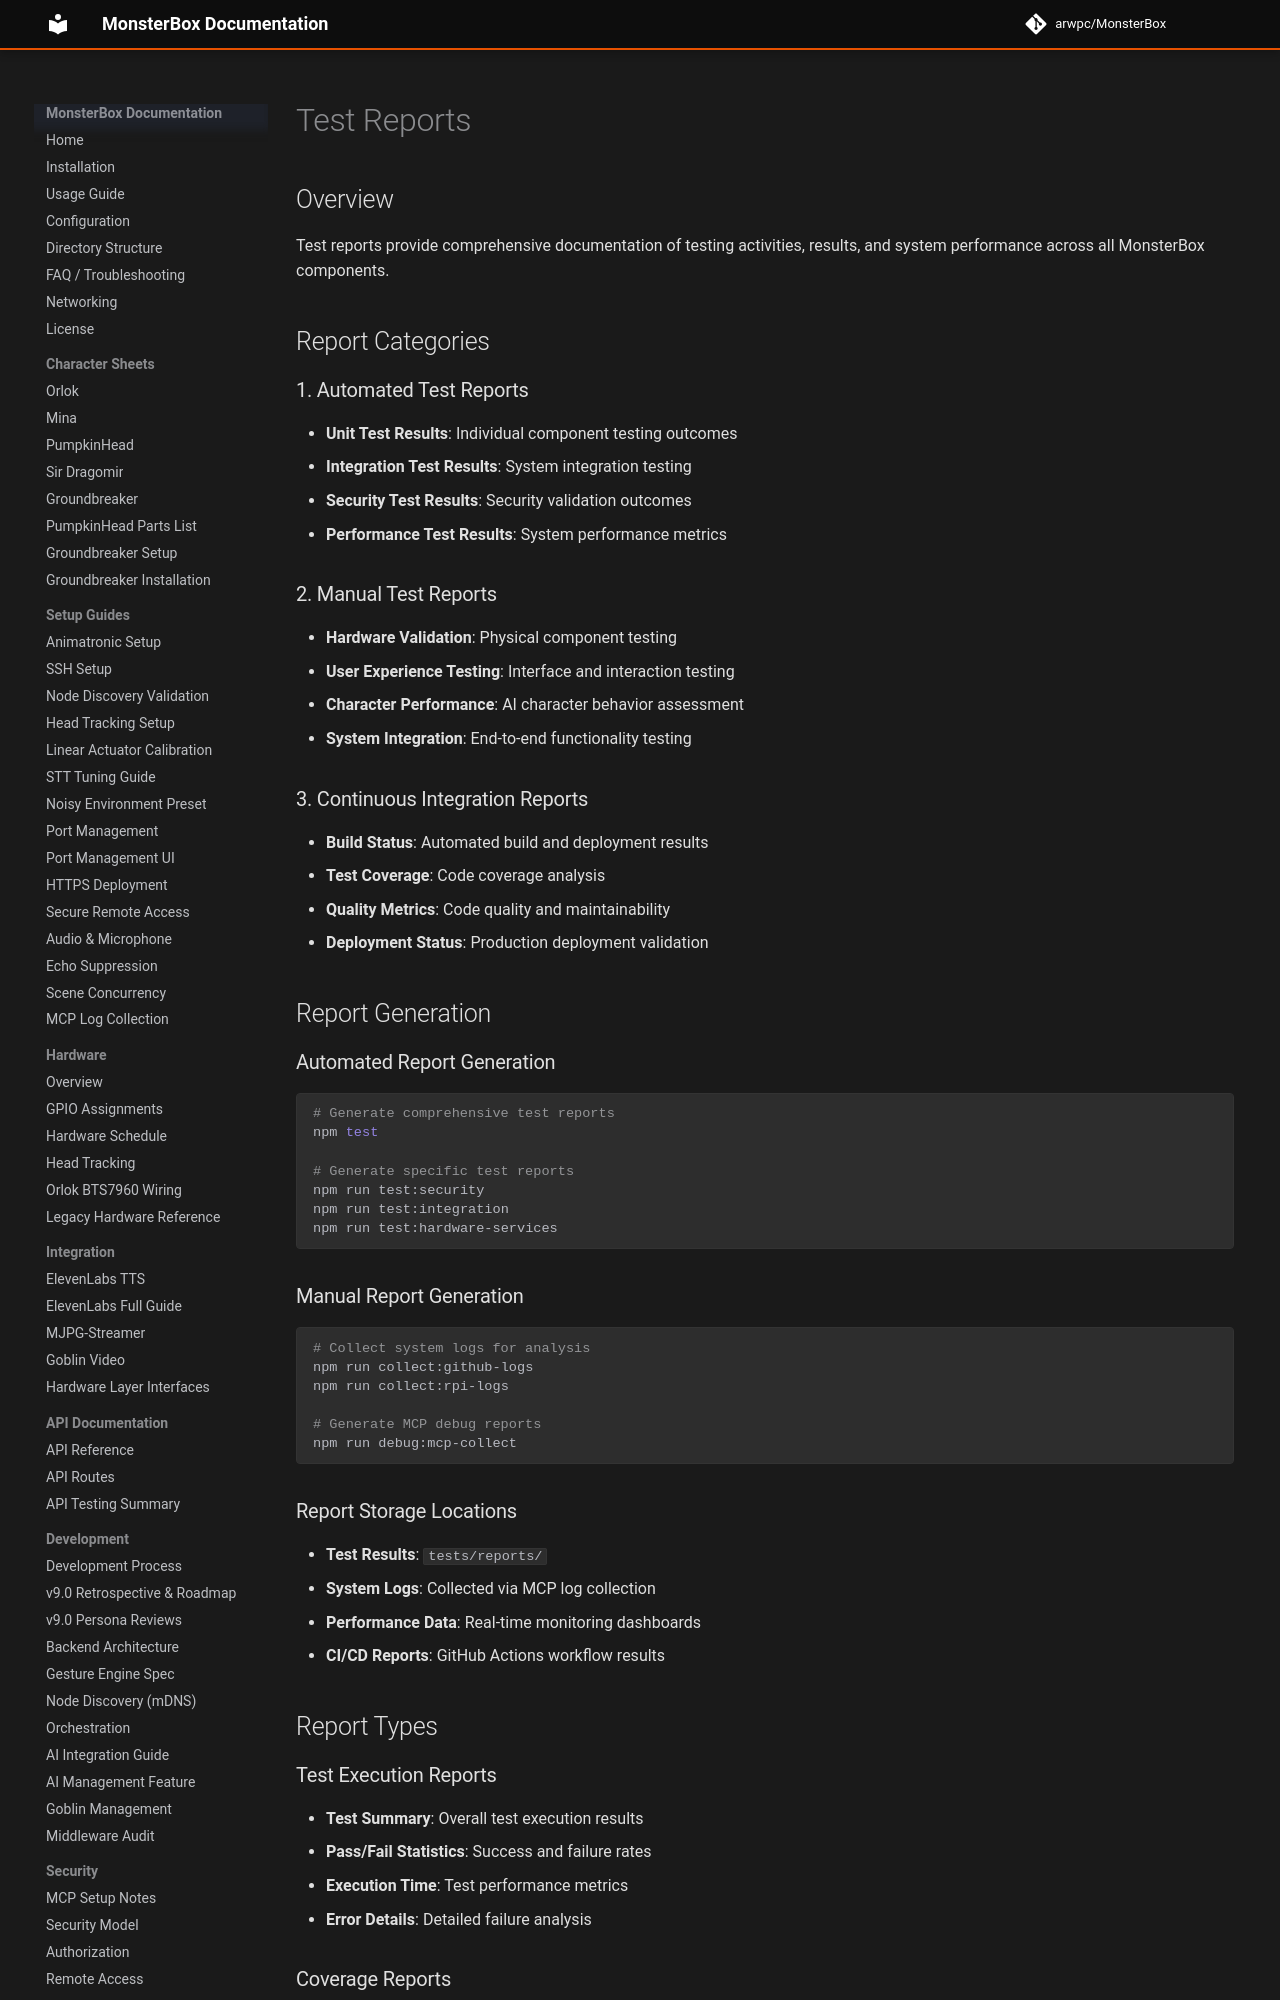

repository: arwpc/MonsterBox · page: testing/reports/index.html · generator: mkdocs

# Test Reports

## Overview

Test reports provide comprehensive documentation of testing activities, results, and system performance across all MonsterBox components.

## Report Categories

### 1. Automated Test Reports
- **Unit Test Results**: Individual component testing outcomes
- **Integration Test Results**: System integration testing
- **Security Test Results**: Security validation outcomes
- **Performance Test Results**: System performance metrics

### 2. Manual Test Reports
- **Hardware Validation**: Physical component testing
- **User Experience Testing**: Interface and interaction testing
- **Character Performance**: AI character behavior assessment
- **System Integration**: End-to-end functionality testing

### 3. Continuous Integration Reports
- **Build Status**: Automated build and deployment results
- **Test Coverage**: Code coverage analysis
- **Quality Metrics**: Code quality and maintainability
- **Deployment Status**: Production deployment validation

## Report Generation

### Automated Report Generation
```bash
# Generate comprehensive test reports
npm test

# Generate specific test reports
npm run test:security
npm run test:integration
npm run test:hardware-services
```

### Manual Report Generation
```bash
# Collect system logs for analysis
npm run collect:github-logs
npm run collect:rpi-logs

# Generate MCP debug reports
npm run debug:mcp-collect
```

### Report Storage Locations
- **Test Results**: `tests/reports/`
- **System Logs**: Collected via MCP log collection
- **Performance Data**: Real-time monitoring dashboards
- **CI/CD Reports**: GitHub Actions workflow results

## Report Types

### Test Execution Reports
- **Test Summary**: Overall test execution results
- **Pass/Fail Statistics**: Success and failure rates
- **Execution Time**: Test performance metrics
- **Error Details**: Detailed failure analysis
